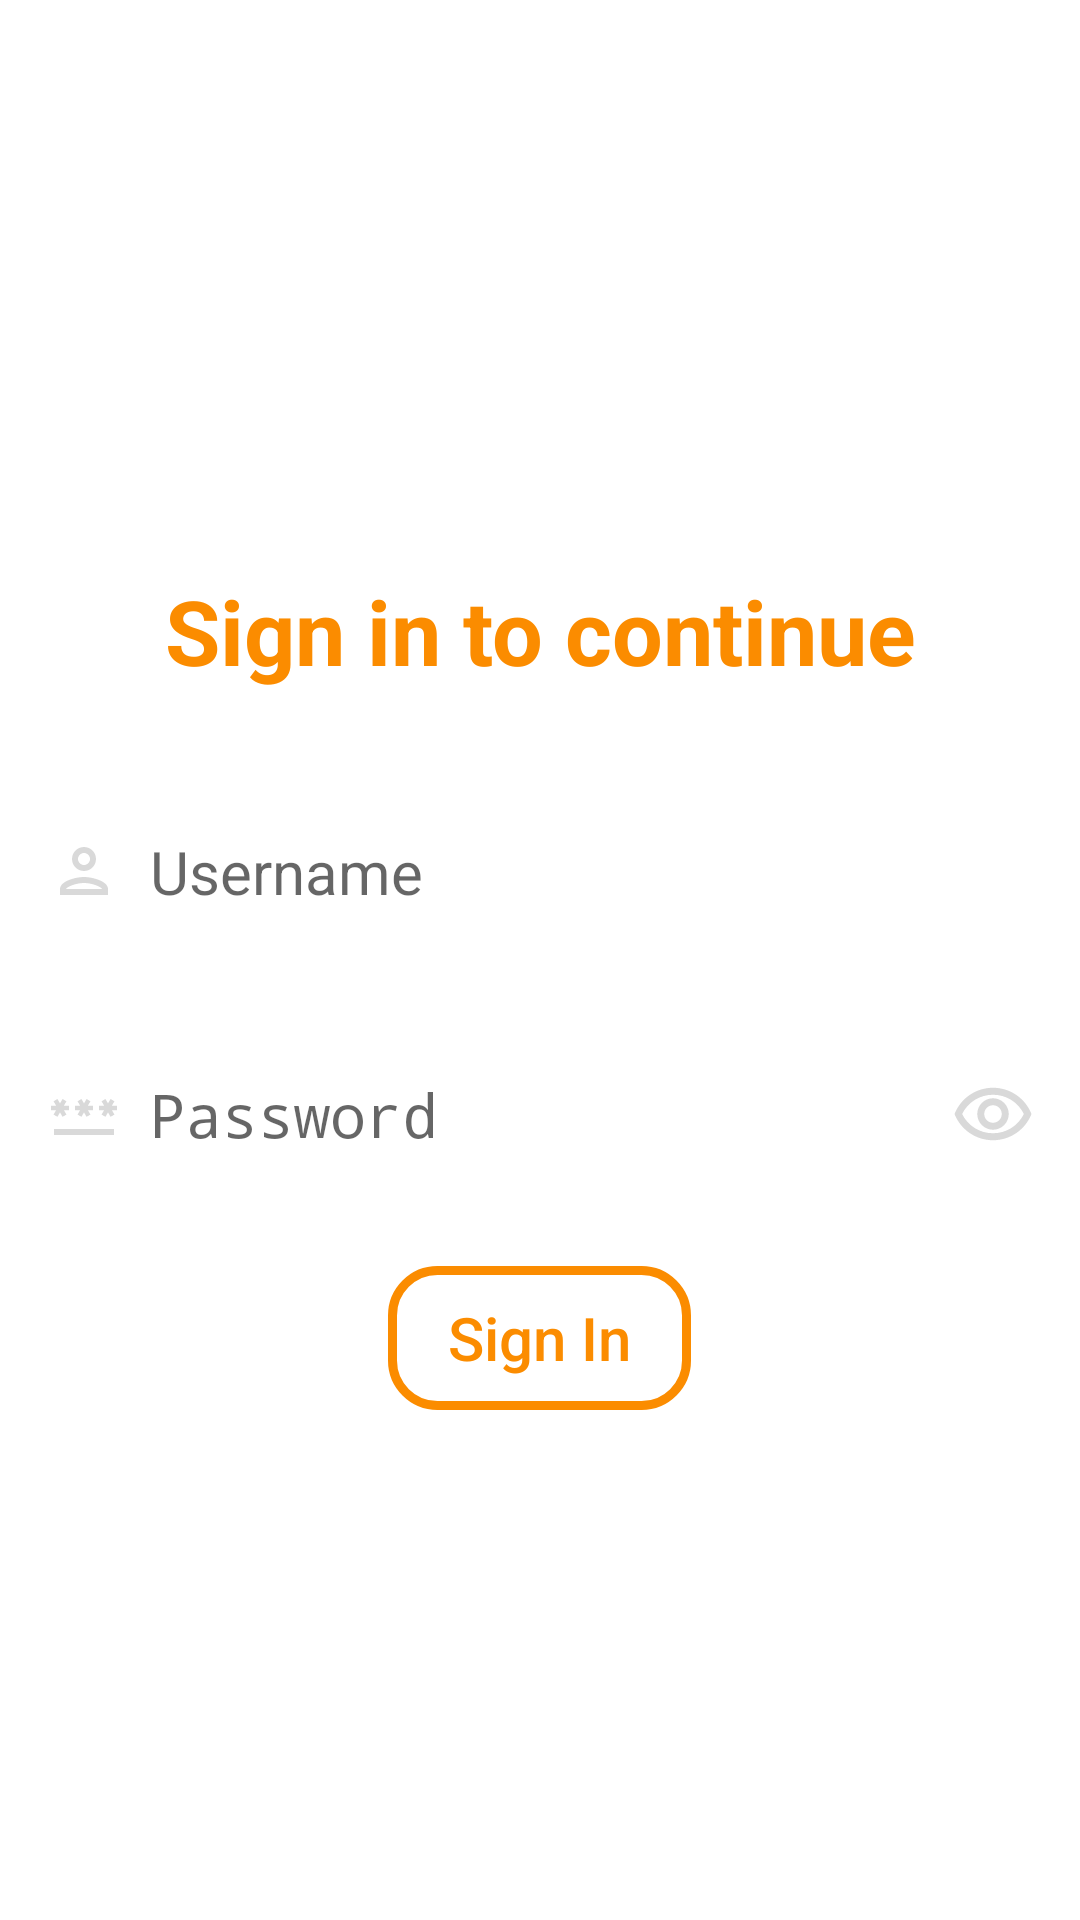

Layout XML and referenced resources for this Android screen:
<!-- AndroidManifest.xml: application theme MainTheme -->
<!-- res/layout/fragment_login.xml -->
<?xml version="1.0" encoding="utf-8"?>
<FrameLayout xmlns:android="http://schemas.android.com/apk/res/android"
    xmlns:tools="http://schemas.android.com/tools"
    android:layout_width="match_parent"
    android:layout_height="match_parent"
    tools:context=".LoginFragment"
    >

    <RelativeLayout
        android:layout_width="match_parent"
        android:layout_height="match_parent">

        <TextView
            android:id="@+id/signin"
            android:layout_width="match_parent"
            android:layout_height="40dp"
            android:layout_above="@id/center"
            android:text="@string/signin"
            android:textAlignment="center"
            android:textColor="@color/soretrak"
            android:textSize="30dp"
            android:textStyle="bold" />

        <TextView
            android:id="@+id/center"
            android:layout_width="match_parent"
            android:layout_height="40dp"
            android:layout_centerVertical="true"
            android:layout_marginTop="70dp"
            android:textAlignment="center"
            android:textColor="@color/soretrak"
            android:textStyle="bold" />

        <EditText
            android:id="@+id/username"
            style="@style/Widget.Material3.TextInputEditText.OutlinedBox"
            android:layout_width="match_parent"
            android:layout_height="wrap_content"
            android:layout_below="@+id/signin"
            android:layout_marginTop="30dp"
            android:background="@drawable/my_input_text"
            android:drawableStart="@drawable/custom_person_icon"
            android:drawablePadding="10dp"
            android:ems="10"
            android:hint="Username"
            android:inputType="text"
            android:textColor="@color/black"
            android:textSize="20sp" />


        <RelativeLayout
            android:id="@+id/passwordInput"
            android:layout_width="match_parent"
            android:layout_height="wrap_content"
            android:layout_marginTop="20dp"
            android:layout_below="@id/username">

            <EditText
                android:id="@+id/password"
                style="@style/Widget.Material3.TextInputEditText.OutlinedBox"
                android:layout_width="match_parent"
                android:layout_height="wrap_content"
                android:background="@drawable/my_input_text"
                android:drawableStart="@drawable/custom_password_icon"
                android:drawablePadding="10dp"
                android:ems="10"
                android:hint="Password"
                android:inputType="textPassword"
                android:textColor="@color/black"
                android:textSize="20sp"
                />
            <include layout="@layout/show_hide_btn"
                android:layout_height="wrap_content"
                android:layout_width="wrap_content"
                android:layout_alignParentEnd="true"
                android:layout_marginEnd="15dp"
                android:layout_centerInParent="true"/>

        </RelativeLayout>
        <Button
            android:id="@+id/signInBtn"
            android:layout_width="wrap_content"
            android:layout_height="wrap_content"
            android:layout_below="@id/passwordInput"
            android:layout_centerHorizontal="true"
            android:layout_margin="20dp"
            android:background="@drawable/custom_btn"
            android:paddingHorizontal="20dp"
            android:text="Sign In"
            android:textAllCaps="false"
            android:textColor="@drawable/custom_text_color"
            android:textSize="20sp" />


    </RelativeLayout>

</FrameLayout>
<!-- res/layout/show_hide_btn.xml (included above) -->
<?xml version="1.0" encoding="utf-8"?>
<RelativeLayout xmlns:android="http://schemas.android.com/apk/res/android"
    android:layout_width="wrap_content"
    android:layout_height="wrap_content">

    <ToggleButton
        android:id="@+id/showHideBtn"
        android:layout_width="28dp"
        android:textOff=""
        android:textOn=""
        android:layout_height="28dp"
        android:background="@drawable/custom_show_password_btn" />
</RelativeLayout>
<!-- resources referenced by this layout -->
<resources>
  <color name="black">#FF000000</color>
  <color name="soretrak">#fb8c00</color>
  <!-- drawable custom_password_icon (drawable) -->
  <?xml version="1.0" encoding="utf-8"?>
  <selector xmlns:android="http://schemas.android.com/apk/res/android">
      <item android:state_focused="true" android:drawable="@drawable/ic_password"/>
      <item android:state_focused="false" android:drawable="@drawable/ic_password_not_focused"/>
  </selector>
  <!-- drawable custom_person_icon (drawable) -->
  <?xml version="1.0" encoding="utf-8"?>
  <selector xmlns:android="http://schemas.android.com/apk/res/android">
      <item android:state_focused="true" android:drawable="@drawable/ic_person"/>
      <item android:state_focused="false" android:drawable="@drawable/ic_person_not_focused"/>
  </selector>
  <!-- drawable custom_show_password_btn (drawable) -->
  <?xml version="1.0" encoding="utf-8"?>
  <selector xmlns:android="http://schemas.android.com/apk/res/android">
      <item android:state_checked="true" android:drawable="@drawable/ic_hide_password" />
      <item android:state_checked="false" android:drawable="@drawable/ic_show_password" />
  
  </selector>
  <!-- drawable custom_text_color (drawable) -->
  <?xml version="1.0" encoding="utf-8"?>
  <selector xmlns:android="http://schemas.android.com/apk/res/android">
      <item android:state_pressed="true" android:color="@color/white">
      </item>
      <item android:state_pressed="false" android:color="@color/soretrak">
      </item>
  
  </selector>
  <string name="signin">Sign in to continue\n</string>
  <!-- drawable ic_person (drawable) -->
  <vector xmlns:android="http://schemas.android.com/apk/res/android" android:height="24dp" android:tint="@color/soretrak" android:viewportHeight="24" android:viewportWidth="24" android:width="24dp">
        
      <path android:fillColor="@android:color/white" android:pathData="M12,6c1.1,0 2,0.9 2,2s-0.9,2 -2,2 -2,-0.9 -2,-2 0.9,-2 2,-2m0,10c2.7,0 5.8,1.29 6,2L6,18c0.23,-0.72 3.31,-2 6,-2m0,-12C9.79,4 8,5.79 8,8s1.79,4 4,4 4,-1.79 4,-4 -1.79,-4 -4,-4zM12,14c-2.67,0 -8,1.34 -8,4v2h16v-2c0,-2.66 -5.33,-4 -8,-4z"/>
      
  </vector>
  <!-- drawable ic_person_not_focused (drawable) -->
  <vector xmlns:android="http://schemas.android.com/apk/res/android" android:height="24dp" android:tint="@color/grey" android:viewportHeight="24" android:viewportWidth="24" android:width="24dp">
        
      <path android:fillColor="@android:color/white" android:pathData="M12,6c1.1,0 2,0.9 2,2s-0.9,2 -2,2 -2,-0.9 -2,-2 0.9,-2 2,-2m0,10c2.7,0 5.8,1.29 6,2L6,18c0.23,-0.72 3.31,-2 6,-2m0,-12C9.79,4 8,5.79 8,8s1.79,4 4,4 4,-1.79 4,-4 -1.79,-4 -4,-4zM12,14c-2.67,0 -8,1.34 -8,4v2h16v-2c0,-2.66 -5.33,-4 -8,-4z"/>
      
  </vector>
  <!-- drawable ic_hide_password (drawable) -->
  <vector xmlns:android="http://schemas.android.com/apk/res/android" android:height="24dp" android:tint="#FB8C00" android:viewportHeight="24" android:viewportWidth="24" android:width="24dp">
        
      <path android:fillColor="@android:color/white" android:pathData="M12,6.5c3.79,0 7.17,2.13 8.82,5.5 -1.65,3.37 -5.02,5.5 -8.82,5.5S4.83,15.37 3.18,12C4.83,8.63 8.21,6.5 12,6.5m0,-2C7,4.5 2.73,7.61 1,12c1.73,4.39 6,7.5 11,7.5s9.27,-3.11 11,-7.5c-1.73,-4.39 -6,-7.5 -11,-7.5zM12,9.5c1.38,0 2.5,1.12 2.5,2.5s-1.12,2.5 -2.5,2.5 -2.5,-1.12 -2.5,-2.5 1.12,-2.5 2.5,-2.5m0,-2c-2.48,0 -4.5,2.02 -4.5,4.5s2.02,4.5 4.5,4.5 4.5,-2.02 4.5,-4.5 -2.02,-4.5 -4.5,-4.5z"/>
      
  </vector>
  <color name="white">#FFFFFFFF</color>
  <color name="grey">#d9d9d9</color>
  <color name="cardBg">#fffbf8</color>
</resources>
